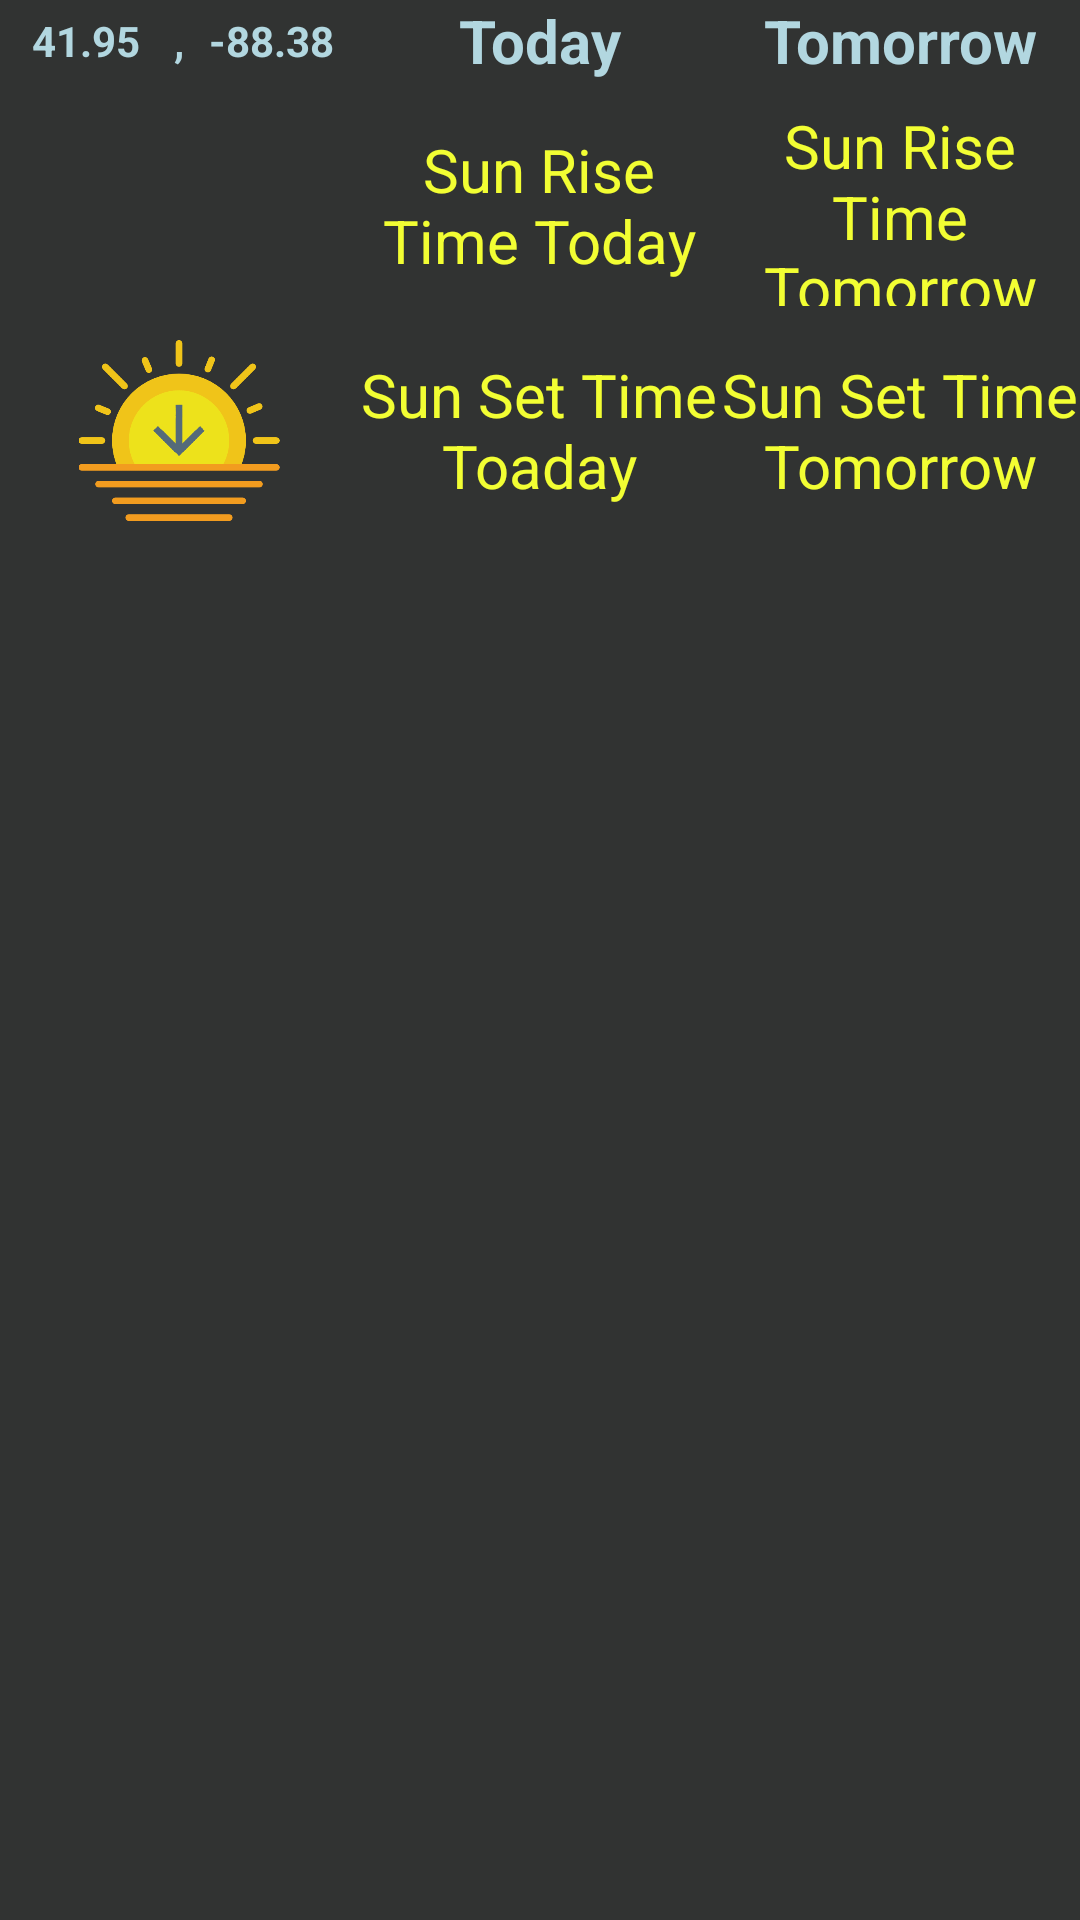

This screen was rendered from an Android layout file. Write that file and the resources it references.
<!-- AndroidManifest.xml: application theme AppTheme -->
<!-- res/layout/sunrise_sunset_widget.xml -->
<RelativeLayout xmlns:android="http://schemas.android.com/apk/res/android"
    android:layout_width="match_parent"
    android:layout_height="match_parent"
    android:background="@color/background"
    android:padding="@dimen/widget_margin">
    <LinearLayout
        android:layout_centerHorizontal="true"
        android:layout_width="match_parent"
        android:layout_height="wrap_content"
        android:orientation="horizontal"
        android:id="@+id/header">
        <LinearLayout
            android:layout_width="0dp"
            android:layout_weight="1"
            android:layout_height="match_parent"
            android:orientation="horizontal">
            <TextView
                android:id="@+id/lat_widget"
                android:layout_width="0dp"
                android:layout_height="match_parent"
                android:layout_weight="1"
                android:text="41.95"
                android:gravity="center"
                style="@style/HeaderText"
                android:textSize="14sp"/>
            <TextView
                android:layout_width="wrap_content"
                android:layout_height="match_parent"
                android:text=","
                style="@style/HeaderText"
                android:gravity="bottom"
                android:textSize="14sp"
                android:paddingBottom="4dp"/>
            <TextView
                android:id="@+id/long_widget"
                android:layout_width="0dp"
                android:layout_height="match_parent"
                android:layout_weight="1"
                android:text="-88.38"
                style="@style/HeaderText"
                android:textSize="14sp"
                android:gravity="center"/>
        </LinearLayout>
        <TextView
            android:layout_width="0dp"
            android:layout_height="match_parent"
            android:layout_weight="1"
            android:text="@string/today"
            style="@style/HeaderText"
            android:gravity="center"
            android:textSize="20sp"/>
        <TextView
            android:textSize="20sp"
            android:layout_width="0dp"
            android:layout_height="match_parent"
            android:layout_weight="1"
            android:text="@string/tomorrow"
            style="@style/HeaderText"
            android:gravity="center"/>
    </LinearLayout>
    <LinearLayout
        android:paddingTop="8dp"

        android:layout_centerHorizontal="true"
        android:layout_width="match_parent"
        android:layout_height="75dp"
        android:orientation="horizontal"
        android:layout_below="@+id/header"
        android:id="@+id/sunrise_times_linearlayout">
        <ImageView
            android:layout_width="0dp"
            android:layout_height="match_parent"
            android:layout_weight="1"
            android:src="@drawable/sunrise"/>
        <TextView
            android:textSize="20sp"
            android:id="@+id/sunrise_time_today_widget"
            android:layout_width="0dp"
            android:layout_weight="1"
            android:layout_height="match_parent"
            android:text="Sun Rise Time Today"
            style="@style/normalText"
            android:gravity="center" />
        <TextView
            android:textSize="20sp"
            android:layout_width="0dp"
            android:layout_height="match_parent"
            android:id="@+id/sunrise_time_tomorrow_widget"
            android:layout_weight="1"
            android:text="Sun Rise Time Tomorrow"
            style="@style/normalText"
            android:gravity="center"/>

    </LinearLayout>
    <LinearLayout
        android:paddingTop="8dp"
        android:layout_centerHorizontal="true"
        android:layout_width="match_parent"
        android:layout_height="75dp"
        android:orientation="horizontal"
        android:layout_below="@+id/sunrise_times_linearlayout">
        <ImageView
            android:layout_width="0dp"
            android:layout_height="match_parent"
            android:layout_weight="1"
            android:src="@drawable/sunset"/>
        <TextView
            android:textSize="20sp"
            android:id="@+id/sunset_time_today_widget"
            android:layout_width="0dp"
            android:layout_weight="1"
            android:layout_height="match_parent"
            android:text="Sun Set Time Toaday"
            style="@style/normalText"
            android:gravity="center"/>
        <TextView
            android:textSize="20sp"
            android:layout_width="0dp"
            android:layout_weight="1"
            android:layout_height="match_parent"
            android:id="@+id/sunset_time_tomorrow_widget"
            android:text="Sun Set Time Tomorrow"
            style="@style/normalText"
            android:gravity="center"/>
    </LinearLayout>
</RelativeLayout>
<!-- resources referenced by this layout -->
<resources>
  <color name="background">#313332</color>
  <!-- drawable sunset: png bitmap (drawable, 16311 bytes) -->
  <string name="today">Today</string>
  <string name="tomorrow">Tomorrow</string>
  <style name="HeaderText">
          <item name="android:textStyle">bold</item>
          <item name="android:textColor">@color/headerText</item>
      </style>
  <style name="normalText">
          <item name="android:textStyle">normal</item>
          <item name="android:textColor">@color/normalText</item>
      </style>
  <style name="AppTheme" parent="Theme.AppCompat.Light.DarkActionBar">
          
          <item name="colorPrimary">@color/colorPrimary</item>
          <item name="colorPrimaryDark">@color/colorPrimaryDark</item>
          <item name="colorAccent">@color/colorAccent</item>
      </style>
  <color name="headerText">#b2d7e0</color>
  <color name="normalText">#f2fe33</color>
  <color name="colorPrimary">#3F51B5</color>
  <color name="colorPrimaryDark">#303F9F</color>
  <color name="colorAccent">#FF4081</color>
</resources>
